Image classification data set "infrared_dataset" (kk-2m/AnimalClassification-IFOR on GitHub). Class labels (28): acryllium vulturinum, aepyceros melampus, bos taurus, capra aegagrus, cephalophus nigrifrons, crax rubra, paca, dasyprocta punctata, equus quagga, giraffa camelopardalis, leopardus pardalis, african elephant, madoqua guentheri, mazama americana, mazama temama, meleagris ocellata, mitu tuberosum, nasua narica, panthera onca, papio anubis, pecari tajacu, phacochoerus africanus, psophia leucoptera, puma, syncerus caffer, south american tapir, tayassu pecari, urocyon cinereoargenteus.

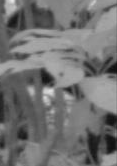
Label: tayassu pecari

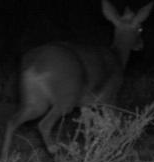
Label: madoqua guentheri

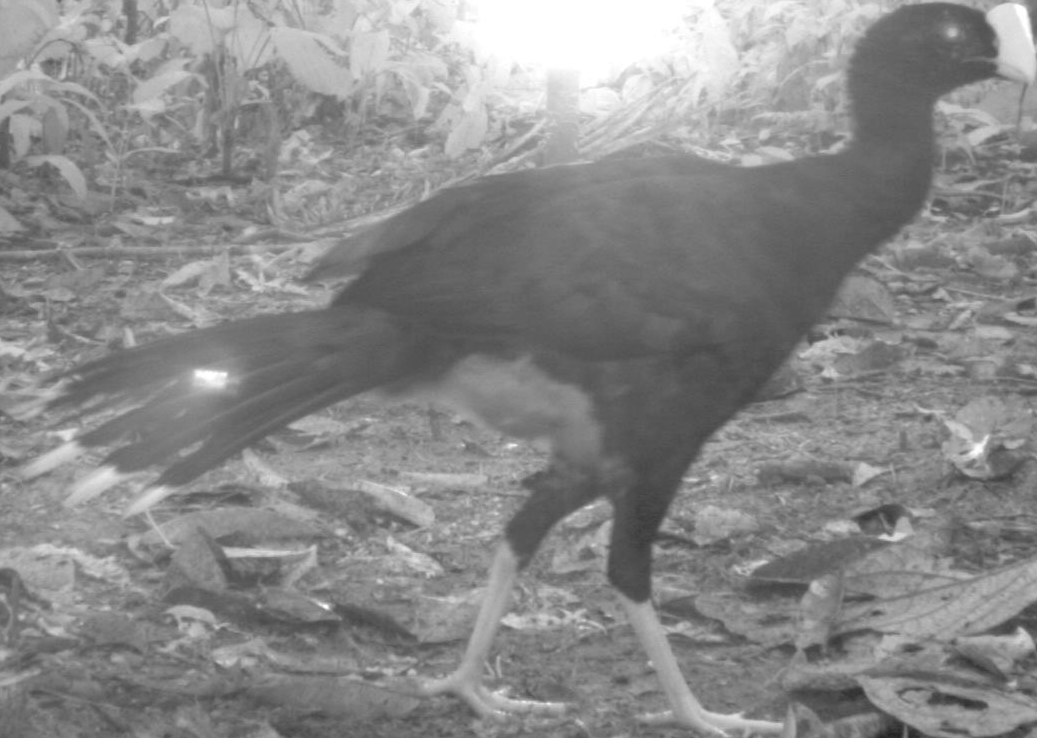
Label: mitu tuberosum

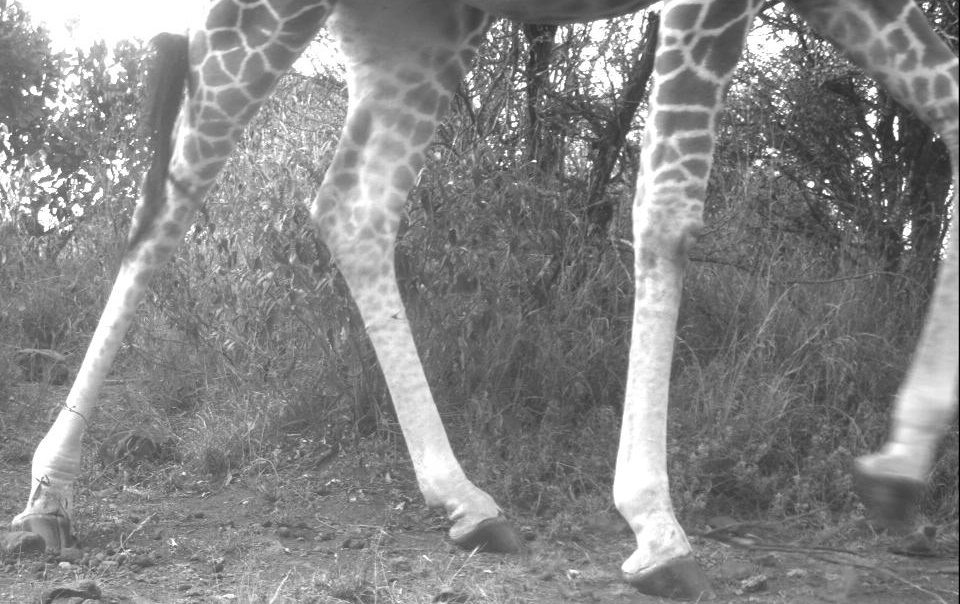
Label: giraffa camelopardalis

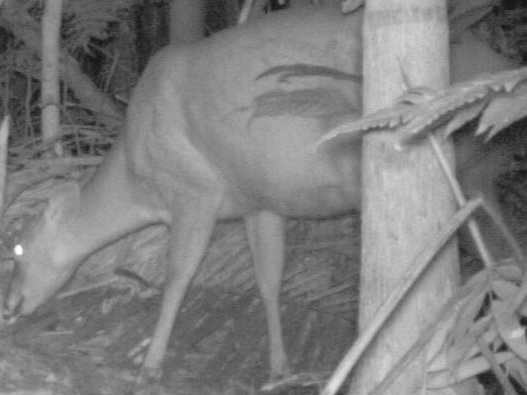
Label: mazama americana

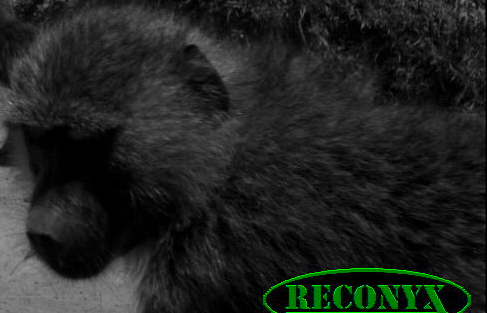
Label: papio anubis
